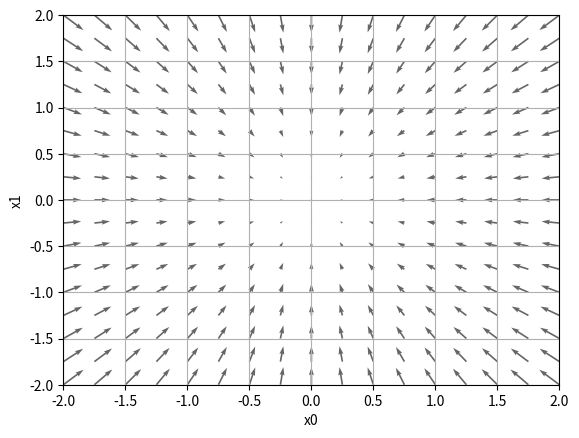
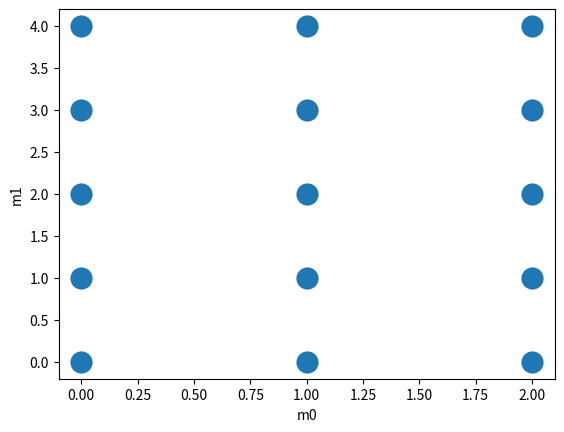

These figures' Python source, in order:
##############################################################################
# 4.4 기울기
# 수치미분
##############################################################################
import numpy as np
import matplotlib.pylab as plt


# 변수가 여럿인 함수에 대한 미분 : 편미분
# 모든 변수(x: x[0] ~ x[n])의 편미분을 벡터로 정리한 것:  기울기
#
# 신경망에서는
#   f: 손실 값 구하는 비용함수
#   x: 벡터
#       (1) 가중치(W1,W2..)의 하나의 벡터값 - 예) W1(w0, w1, w2...) 에서 w0, w1... 등이 하나씩 x값으로 온다.
#           또는
#       (2) 편향(b1, b2..) 매개변수
def numerical_gradient_v(f, x):
    h = 1e-4                 # 0.0001
    grad = np.zeros_like(x)  # x와 형상이 같은 배열을 생성

    for idx in range(x.size):           # 은닉층 또는 출력층 수만큼
        tmp_val = x[idx]                # idx 에 해당하는 값만 기울기를 구하기 위함

        # f(x+h) 계산
        x[idx] = float(tmp_val) + h     # idx 번째 요소를 x+h 값으로 변경 -> self.W 가 변경되어 f(x) 호출된다.
        fxh1 = f(x)                     # 손실 값 계산

        # f(x-h) 계산
        x[idx] = float(tmp_val) - h     # idx 번째 요소를 x-h 값으로 변경 -> self.W 가 변경되어 f(x) 호출된다.
        fxh2 = f(x)                     # 손실 값 계산

        # 기울기 계산
        grad[idx] = (fxh1 - fxh2) / (2 * h)

        # 값 복원 -> 매개변수들의 기울기를 구할때 해당 매개변수 외의 값은 고정되어 있어야 한다.
        x[idx] = tmp_val

    return grad


"""
    :parameter
    f : 최적화하려는 함수
    X : 행렬 또는 벡터 
            (1) 가중치 W의 형상은 (앞층의 뉴런수, 다음층의 뉴런수)
                또는
            (2) 편향 b의 형상은 앞층 뉴런이 없으므로 (다음층 뉴런수만,)
"""
def numerical_gradient(f, X):
    # 데이터가 하나인 경우
    if X.ndim == 1:
        return numerical_gradient_v(f, X)
    # 배치처리 경우
    else:
        grad = np.zeros_like(X)

        # 각 매개변수 W1(w0, w1, w2...), W2(w0, w1, w2...) 또는 b1(b0, b1, b2...), b2(b0, b1, b2...)의 기울기를 구한다.
        for idx, x in enumerate(X):
            grad[idx] = numerical_gradient_v(f, x)
            print(grad[idx])

        return grad


def function_2(x):
    # 데이터가 하나인 경우 x = [x1, x2, x3]
    if x.ndim == 1:
        return np.sum(x ** 2)           # 예) x[0] ** 2 + x[1] ** 2 + x[2] ** 2
    # 배치처리 경우
    else:
        return np.sum(x ** 2, axis=1)   # 각 행별 원소들을 제곱해서 합한 것 예) x11[0] ** 2 + x12[1] ** 2 + x13[1] ** 2


if __name__ == '__main__':
    x0 = np.arange(-2, 2.5, 0.25)
    x1 = np.arange(-2, 2.5, 0.25)

    # 사각형 영역을 구성하는 가로축의 점들과 세로축의 점을 나타내는 두 벡터를 인수로 받아서 이 사각형 영역을 이루는 조합을 출력한다.
    # 그리드 포인트의 x 값만을 표시하는 행렬과 y 값만을 표시하는 행렬 두 개로 분리하여 출력한다.(m X n)
    X, Y = np.meshgrid(x0, x1)

    # 1차원으로 납잡하게 만듬
    X = X.flatten()
    Y = Y.flatten()

    # function_2의 기울기 구하기
    grad = numerical_gradient(function_2, np.array([X, Y]))

    plt.figure()
    # 기울기 결과에 마이너스(-) 붙인 벡터를 사용한다. -> 기울기의 반대 방향을 가리키게된다.
    #   - 각 지점에서 낮아지는 방향을 가리킨다. 즉, 기울기가 가리키는 쪽은 각 장소에서 함수의 출력 값을 가장 줄이는 방향이다.
    plt.quiver(X, Y, -grad[0], -grad[1], angles="xy", color="#666666")
    plt.xlim([-2, 2])
    plt.ylim([-2, 2])
    plt.xlabel('x0')
    plt.ylabel('x1')
    plt.grid()
    plt.draw()
    plt.show()


    #############################
    # meshgrid 를 사용해보자
    #   - 사각형 영역을 구성하는 가로축의 점들과 세로축의 점을 나타내는 두 벡터를 인수로 받아서 이 사각형 영역을 이루는 조합을 출력한다.
    #   - 그리드 포인트의 x 값만을 표시하는 행렬과 y 값만을 표시하는 행렬 두 개로 분리하여 출력한다.
    #############################
    m0 = np.arange(3)
    m1 = np.arange(5)

    X_, Y_ = np.meshgrid(m0, m1)  # x축을 나타내는 점들(0, 1, 2), y축을 나타내는 점들 (0, 1, 2, 3, 4)
    print(X_)
    # [[0 1 2]
    #  [0 1 2]
    #  [0 1 2]
    #  [0 1 2]
    #  [0 1 2]]
    print(Y_)
    # [[0 0 0]
    #  [1 1 1]
    #  [2 2 2]
    #  [3 3 3]
    #  [4 4 4]]
    XY_ = [list(zip(x, y)) for x, y in zip(X_, Y_)]
    print(XY_)
    # [[(0, 0), (1, 0), (2, 0)],
    #  [(0, 1), (1, 1), (2, 1)],
    #  [(0, 2), (1, 2), (2, 2)],
    #  [(0, 3), (1, 3), (2, 3)],
    #  [(0, 4), (1, 4), (2, 4)]]

    plt.figure(2)
    plt.scatter(X_, Y_, linewidths=10)
    plt.xlabel('m0')
    plt.ylabel('m1')
    plt.show()
